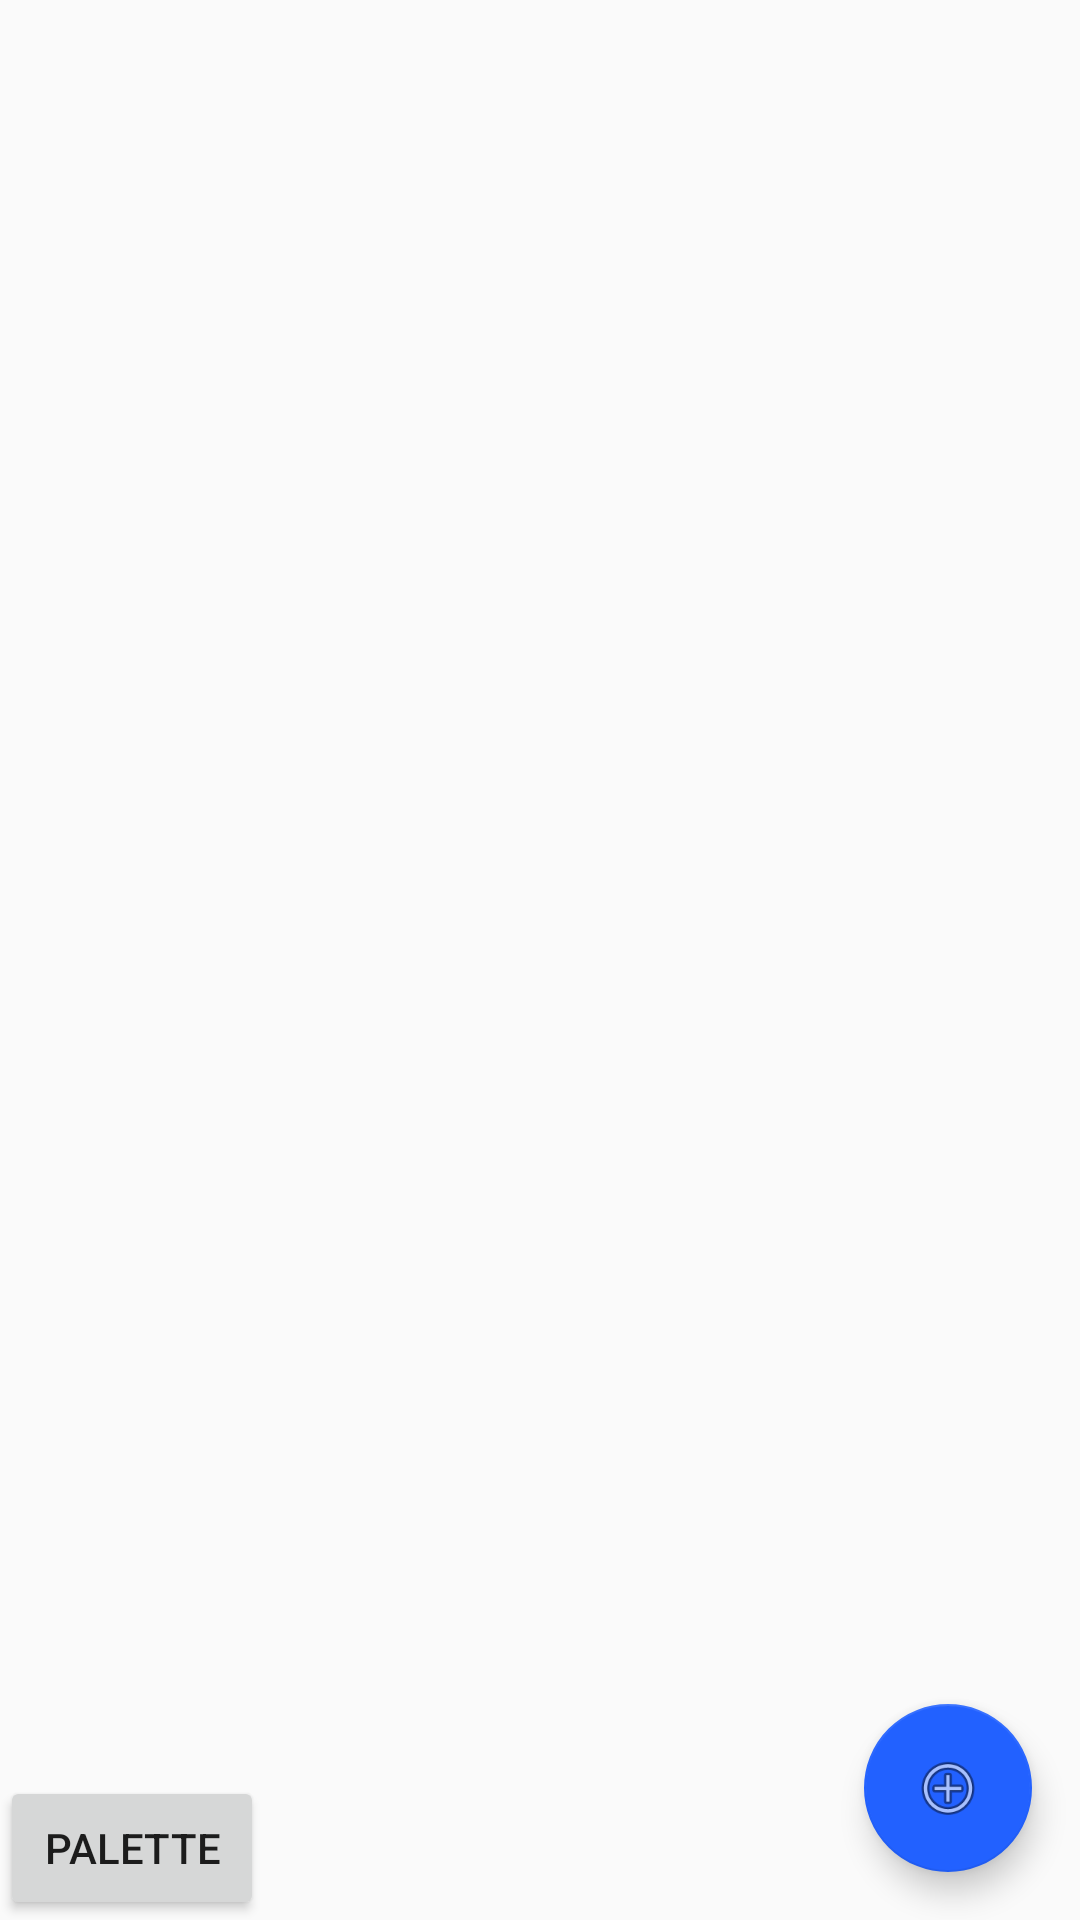

Reconstruct the res/layout file that produces this screen, plus the resources it refers to.
<!-- AndroidManifest.xml: application theme Theme.WriterByTest -->
<!-- res/layout/fragment_c1.xml -->
<?xml version="1.0" encoding="utf-8"?>
<androidx.constraintlayout.widget.ConstraintLayout xmlns:android="http://schemas.android.com/apk/res/android"
    xmlns:app="http://schemas.android.com/apk/res-auto"
    xmlns:tools="http://schemas.android.com/tools"
    android:layout_width="match_parent"
    android:layout_height="match_parent"
    tools:context=".writer.C1Fragment">



    <com.google.android.material.tabs.TabLayout
        android:id="@+id/tabLayout"
        android:layout_width="409dp"
        android:layout_height="wrap_content"
        app:layout_constraintTop_toTopOf="@+id/guideline2"
        tools:ignore="MissingConstraints"
        tools:layout_editor_absoluteX="2dp">

    </com.google.android.material.tabs.TabLayout>


    <androidx.viewpager2.widget.ViewPager2
        android:id="@+id/viewPager2"
        android:layout_width="match_parent"
        android:layout_height="0dp"
        app:layout_constraintTop_toBottomOf="@+id/tabLayout"
        app:layout_constraintBottom_toBottomOf="parent" />



    <androidx.constraintlayout.widget.Guideline
        android:id="@+id/guideline2"
        android:layout_width="wrap_content"
        android:layout_height="0dp"
        android:layout_marginTop="20dp"
        android:layout_marginBottom="711dp"
        android:orientation="horizontal"
        app:layout_constraintBottom_toBottomOf="parent"
        app:layout_constraintGuide_begin="20dp"
        app:layout_constraintTop_toTopOf="parent" />

    <com.google.android.material.floatingactionbutton.FloatingActionButton
        android:id="@+id/button"
        android:layout_width="wrap_content"
        android:layout_height="wrap_content"
        android:layout_margin="16dp"
        android:src="@android:drawable/ic_menu_add"
        android:text="Button"
        app:backgroundTint="#2261FF"
        app:fabSize="normal"
        app:layout_constraintBottom_toBottomOf="parent"
        app:layout_constraintEnd_toEndOf="parent" />

    <Button
        android:id="@+id/buttonP"
        android:layout_width="wrap_content"
        android:layout_height="wrap_content"
        android:text="Palette"
        app:layout_constraintBottom_toBottomOf="parent"
        tools:ignore="MissingConstraints" />


</androidx.constraintlayout.widget.ConstraintLayout>
<!-- resources referenced by this layout -->
<resources>
  <style name="Theme.WriterByTest" parent="Theme.AppCompat.Light" />
</resources>
